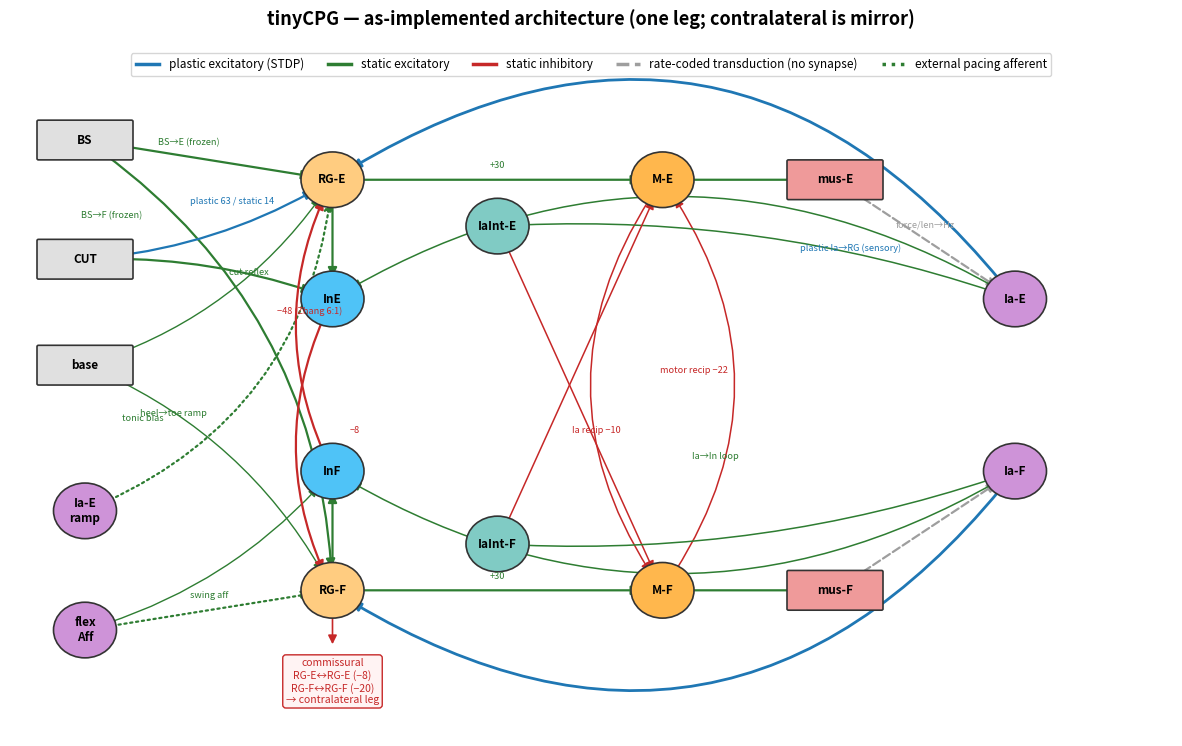

Write the Python code that produced this figure. (Note: this script raises an exception after producing the figure.)
#!/usr/bin/env python3
"""
cpg_architecture_diagram.py
Generates the *as-implemented* architecture of one leg of the tinyCPG model
(the contralateral leg is the mirror image; the commissural link is shown as
a stub). Drawn directly from the projection list verified by
--dump-connectivity, so it reflects what the code actually builds, not an
idealised schematic.

Colour key: blue = plastic excitatory; green = static excitatory;
red = static inhibitory; grey dashed = rate-coded transduction (not a synapse).
"""
import matplotlib; matplotlib.use("Agg")
import matplotlib.pyplot as plt
from matplotlib.patches import FancyArrowPatch, FancyBboxPatch, Circle

EXC_P="#1f77b4"; EXC_S="#2e7d32"; INH="#c62828"; RATE="#9e9e9e"

def node(ax, xy, label, kind="rg", r=0.42):
    x,y=xy
    fc={"rg":"#ffcc80","in":"#4fc3f7","m":"#ffb74d","mus":"#ef9a9a",
        "drive":"#e0e0e0","aff":"#ce93d8","iaint":"#80cbc4"}[kind]
    if kind in ("mus","drive"):
        b=FancyBboxPatch((x-0.62,y-0.28),1.24,0.56,boxstyle="round,pad=0.02",
                         fc=fc,ec="#333",lw=1.2,zorder=3)
        ax.add_patch(b)
    else:
        ax.add_patch(Circle((x,y),r,fc=fc,ec="#333",lw=1.2,zorder=3))
    ax.text(x,y,label,ha="center",va="center",fontsize=8.5,fontweight="bold",zorder=4)

def edge(ax, a, b, color, style="-", rad=0.0, lw=1.6, label=None, lx=0.5):
    ar=FancyArrowPatch(a,b,connectionstyle=f"arc3,rad={rad}",arrowstyle="-|>",
                       mutation_scale=13,lw=lw,color=color,linestyle=style,
                       shrinkA=16,shrinkB=16,zorder=2)
    ax.add_patch(ar)
    if label:
        mx=a[0]+(b[0]-a[0])*lx+rad*1.2; my=a[1]+(b[1]-a[1])*lx+0.18
        ax.text(mx,my,label,fontsize=6.6,color=color,ha="center",style="italic",zorder=5)

fig,ax=plt.subplots(figsize=(15,8.6))
ax.set_xlim(0,15.5); ax.set_ylim(0,10); ax.axis("off")

# positions
P=dict(BS=(1,9), CUT=(1,7.2), base=(1,5.6),
       IaEext=(1,3.4), flexAff=(1,1.6),
       RGE=(4.3,8.4), InE=(4.3,6.6), InF=(4.3,4.0), RGF=(4.3,2.2),
       IaIntE=(6.5,7.7), IaIntF=(6.5,2.9),
       ME=(8.7,8.4), MF=(8.7,2.2),
       musE=(11,8.4), musF=(11,2.2),
       IaE=(13.4,6.6), IaF=(13.4,4.0))
for k,(lab,kind) in {
    "BS":("BS","drive"),"CUT":("CUT","drive"),"base":("base","drive"),
    "IaEext":("Ia-E\nramp","aff"),"flexAff":("flex\nAff","aff"),
    "RGE":("RG-E","rg"),"RGF":("RG-F","rg"),"InE":("InE","in"),"InF":("InF","in"),
    "IaIntE":("IaInt-E","iaint"),"IaIntF":("IaInt-F","iaint"),
    "ME":("M-E","m"),"MF":("M-F","m"),"musE":("mus-E","mus"),"musF":("mus-F","mus"),
    "IaE":("Ia-E","aff"),"IaF":("Ia-F","aff")}.items():
    node(ax,P[k],lab,kind)

# --- descending / supraspinal ---
edge(ax,P["BS"],P["RGE"],EXC_S,label="BS→E (frozen)",lx=0.42)
edge(ax,P["BS"],P["RGF"],EXC_S,rad=-0.25,label="BS→F (frozen)",lx=0.2)
edge(ax,P["CUT"],P["RGE"],EXC_P,rad=0.12,label="plastic 63 / static 14",lx=0.55)
edge(ax,P["CUT"],P["InE"],EXC_S,rad=-0.1,label="cut reflex",lx=0.7)
edge(ax,P["base"],P["RGE"],EXC_S,rad=0.18,lw=1.0)
edge(ax,P["base"],P["RGF"],EXC_S,rad=-0.18,lw=1.0,label="tonic bias",lx=0.3)
# --- external pacing afferents ---
edge(ax,P["IaEext"],P["RGE"],EXC_S,rad=0.3,style=":",label="heel→toe ramp",lx=0.25)
edge(ax,P["flexAff"],P["RGF"],EXC_S,style=":",label="swing aff",lx=0.5)
edge(ax,P["flexAff"],P["InF"],EXC_S,rad=0.15,lw=1.0)
# --- RG reciprocal core ---
edge(ax,P["RGE"],P["InE"],EXC_S,rad=0.0)
edge(ax,P["RGF"],P["InF"],EXC_S,rad=0.0)
edge(ax,P["InE"],P["RGF"],INH,rad=0.25,label="−8",lx=0.5)
edge(ax,P["InF"],P["RGE"],INH,rad=-0.25,label="−48 (Zhang 6:1)",lx=0.5)
# --- motor output ---
edge(ax,P["RGE"],P["ME"],EXC_S,label="+30",lx=0.5)
edge(ax,P["RGF"],P["MF"],EXC_S,label="+30",lx=0.5)
edge(ax,P["ME"],P["MF"],INH,rad=0.35,lw=1.1,label="motor recip −22",lx=0.5)
edge(ax,P["MF"],P["ME"],INH,rad=0.35,lw=1.1)
edge(ax,P["ME"],P["musE"],EXC_S)
edge(ax,P["MF"],P["musF"],EXC_S)
# --- sensory feedback loop (rate-coded) ---
edge(ax,P["musE"],P["IaE"],RATE,style="--",label="force/len→Hz",lx=0.5)
edge(ax,P["musF"],P["IaF"],RATE,style="--")
# Ia interneuron pathway
edge(ax,P["IaE"],P["IaIntE"],EXC_S,rad=0.1,lw=1.1)
edge(ax,P["IaIntE"],P["MF"],INH,rad=0.0,lw=1.1,label="Ia recip −10",lx=0.6)
edge(ax,P["IaF"],P["IaIntF"],EXC_S,rad=-0.1,lw=1.1)
edge(ax,P["IaIntF"],P["ME"],INH,rad=0.0,lw=1.1)
# Ia closed loop into RG interneurons
edge(ax,P["IaE"],P["InE"],EXC_S,rad=0.3,lw=1.1,style="-")
edge(ax,P["IaF"],P["InF"],EXC_S,rad=-0.3,lw=1.1,label="Ia→In loop",lx=0.4)
# Ia plastic into RG (sensory arm)
edge(ax,P["IaE"],P["RGE"],EXC_P,rad=0.45,lw=2.0,label="plastic Ia→RG (sensory)",lx=0.3)
edge(ax,P["IaF"],P["RGF"],EXC_P,rad=-0.45,lw=2.0)
# commissural stub
ax.annotate("commissural\nRG-E↔RG-E (−8)\nRG-F↔RG-F (−20)\n→ contralateral leg",
            (4.3,0.5),fontsize=7.5,color=INH,ha="center",
            bbox=dict(boxstyle="round",fc="#fff3f3",ec=INH,lw=1))
edge(ax,P["RGF"],(4.3,1.05),INH,rad=0.0,lw=1.2)

# legend
from matplotlib.lines import Line2D
leg=[Line2D([0],[0],color=EXC_P,lw=2.5,label="plastic excitatory (STDP)"),
     Line2D([0],[0],color=EXC_S,lw=2.5,label="static excitatory"),
     Line2D([0],[0],color=INH,lw=2.5,label="static inhibitory"),
     Line2D([0],[0],color=RATE,lw=2.5,ls="--",label="rate-coded transduction (no synapse)"),
     Line2D([0],[0],color=EXC_S,lw=2.5,ls=":",label="external pacing afferent")]
ax.legend(handles=leg,loc="upper center",ncol=5,fontsize=8.5,frameon=True,bbox_to_anchor=(0.5,1.04))
ax.set_title("tinyCPG — as-implemented architecture (one leg; contralateral is mirror)",
             fontsize=13,fontweight="bold",y=1.06)
fig.savefig("plots/paper/fig_architecture_implemented.png",dpi=160,bbox_inches="tight")
print("saved plots/paper/fig_architecture_implemented.png")
